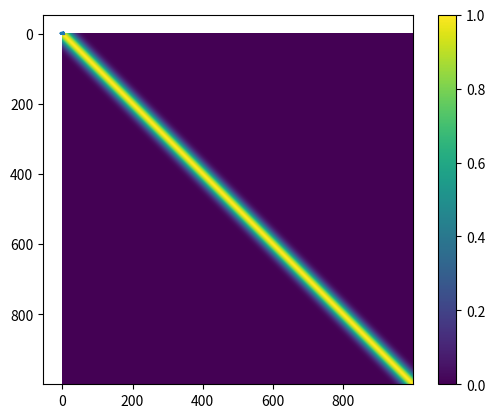
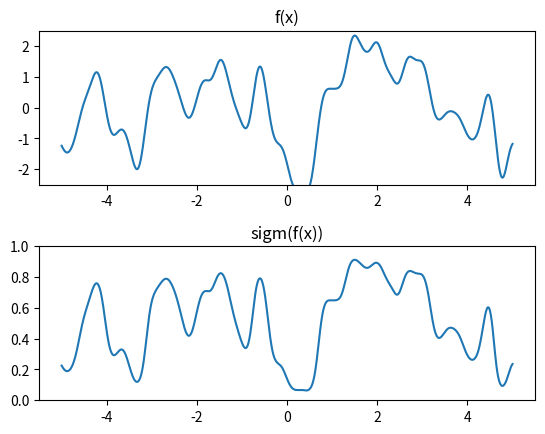
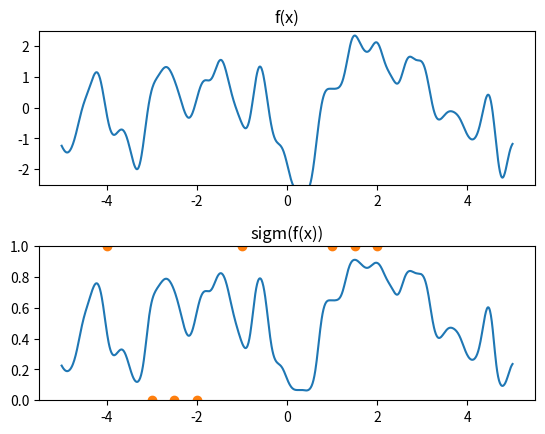
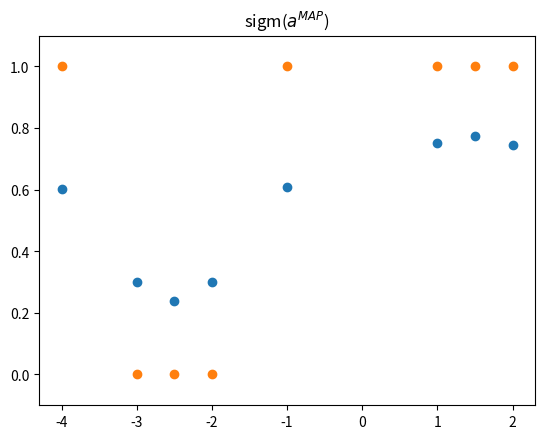
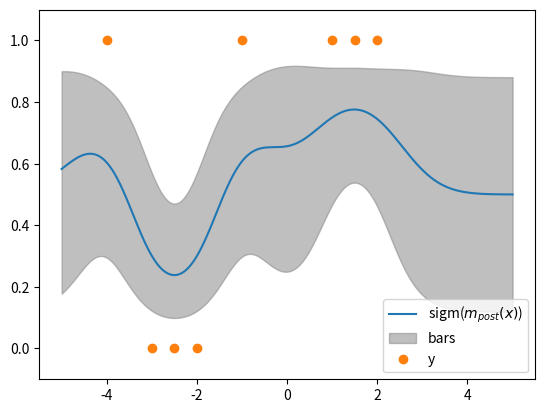
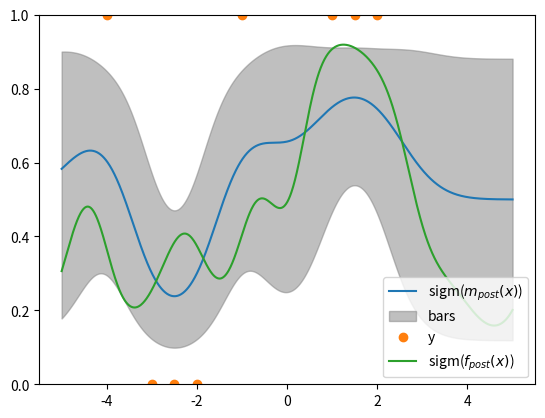
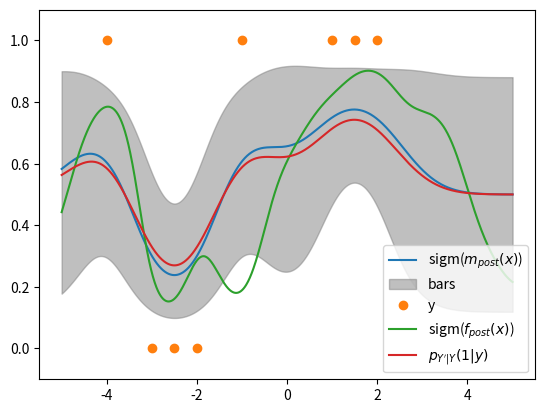

Reproduce these figures in Python, in order.
# %%

# (c) 2024 Viktor Nilsson

# %% [markdown]

## Gaussian process classification with Laplace approximation

# %%

import numpy as np
from matplotlib import pyplot as plt
from scipy.stats import norm

# %%

def gaussian_kernel(x, y, l=1):
    return np.exp(-np.linalg.norm(x-y)**2 / (2 * l**2))

my_kernel = lambda x, y: gaussian_kernel(x, y, l=0.2)

# %%

X = np.linspace(-5, 5, 1000)

m = np.zeros(len(X))
K = np.zeros((len(X), len(X)))

for i in range(len(X)):
    for j in range(len(X)):
        K[i, j] = my_kernel(X[i], X[j])

# %%
plt.imshow(K)

plt.colorbar()
#plt.xticks(np.linspace(0, 100, 5), np.linspace(-5, 5, 5))
plt.show()

# %% [markdown]

# Sample some functions from our GP-prior

# %%

f_X = np.random.multivariate_normal(m, K)

plt.plot(X, f_X)#, 'o')
plt.show()
# %%

def sigmoid(x):
    return 1 / (1 + np.exp(-x))

# %%

f_X = np.random.multivariate_normal(m, K)

plt.figure()
plt.subplot(211)
plt.plot(X, f_X)
plt.title('f(x)')
plt.ylim(-2.5, 2.5)
plt.subplots_adjust(hspace=0.4)
plt.subplot(212)
plt.plot(X, sigmoid(f_X))
plt.title('sigm(f(x))')
plt.ylim(0, 1.0)
#plt.plot(X, f_X)
#plt.plot(X, sigmoid(f_X))
plt.show()

# %%

# Observed data

X_obs = np.array([-4, -3, -2.5, -2, -1, 1, 1.5, 2])
y_obs = np.array([1, -1, -1, -1, 1, 1, 1, 1])

# %%

plt.figure()
plt.subplot(211)
plt.plot(X, f_X)
plt.title('f(x)')
plt.ylim(-2.5, 2.5)
plt.subplots_adjust(hspace=0.4)
plt.subplot(212)
plt.plot(X, sigmoid(f_X))
plt.title('sigm(f(x))')
plt.ylim(0, 1.0)

plt.plot(X_obs, 0.5 + 0.5*y_obs, 'o')

plt.show()

# %% [markdown]

## Inference

# Now let us condition on $Y = y$ and do Bayesian inference.
# Use a zero-mean GP-prior like below, and find the $a^{MAP}$ like in lecture

# %%

my_kernel = lambda x, y: 2.0 * gaussian_kernel(x, y, l=0.8)

K_obs = np.zeros((len(X_obs), len(X_obs)))

for i in range(K_obs.shape[0]):
    for j in range(K_obs.shape[1]):
        K_obs[i,j] = my_kernel(X_obs[i], X_obs[j])

# %% [markdown]

# Negative log-likelihood functions

# %%

def nll(a):
    return 1/2 * np.linalg.solve(K_obs, a) @ a - np.sum(np.log(sigmoid(y_obs * a)))

def gradient(a):
    return np.linalg.solve(K_obs, a) - (1 - sigmoid(y_obs * a)) * y_obs

def W(a):
    return np.diag(sigmoid(y_obs * a) * (1 - sigmoid(y_obs * a)))

#def hessian(a) = ... don't need, unless doing Newton

# %% [markdown]

# Optimization

# %%

# Start optimization at 0
a_0 = np.zeros(len(X_obs))

n_steps = 1000
stepsize = 0.01
a = a_0
np.set_printoptions(formatter={'float': lambda x: "{0:0.2E}".format(x)})
print(f"{nll(a):.5f}, {gradient(a)}")

for i in range(n_steps):
    a -= stepsize * gradient(a)
    #print(f"{nll(a):.8f}, {gradient(a)}")

a_MAP = a

np.set_printoptions(formatter={'float': lambda x: "{0:0.3f}".format(x)})
print(f"{a_MAP=}")
np.set_printoptions(formatter={'float': lambda x: "{0:0.2E}".format(x)})
print(f"grad(a_MAP) = {gradient(a_MAP)}")

# %%

plt.figure()
plt.plot(X_obs, sigmoid(a_MAP), 'o')
plt.title('sigm($a^{MAP}$)')
plt.ylim(-0.1, 1.1)

plt.plot(X_obs, 0.5 + 0.5*y_obs, 'o')

plt.show()


# %%

# Posterior for f(x') now, over 'all' x'

X_p = np.linspace(-5, 5, 1000)

#k(x', x')
K_pp = np.zeros((len(X_p), len(X_p)))
for i in range(K_pp.shape[0]):
    for j in range(K_pp.shape[1]):
        K_pp[i, j] = my_kernel(X_p[i], X_p[j])

#k(x', x)
K_p = np.zeros((len(X_p), len(X_obs)))
for i in range(K_p.shape[0]):
    for j in range(K_p.shape[1]):
        K_p[i, j] = my_kernel(X_p[i], X_obs[j])

# %%

# Compute the posterior parameters for f(x')

m_1 = K_p @ np.linalg.solve(K_obs, a_MAP)
Sigma_11 = K_pp - K_p @ np.linalg.solve((np.diag(1 / np.diag(W(a_MAP))) + K_obs), K_p.T)

# %%

plt.figure()
plt.plot(X_p, sigmoid(m_1))
plt.fill_between(X_p, sigmoid(m_1 - np.diag(Sigma_11)), sigmoid(m_1 + np.diag(Sigma_11)), color='gray', alpha=0.5)

plt.ylim(-0.1, 1.1)

plt.plot(X_obs, 0.5 + 0.5*y_obs, 'o')

plt.legend(['sigm($m_{post}(x)$)', 'bars', 'y'], loc='lower right')

plt.show()

# %%

# Run several times to see different posterior samples sigm(f_post)

plt.figure()
plt.plot(X_p, sigmoid(m_1))
plt.fill_between(X_p, sigmoid(m_1 - np.diag(Sigma_11)), sigmoid(m_1 + np.diag(Sigma_11)), color='gray', alpha=0.5)

plt.ylim(0, 1.0)

plt.plot(X_obs, 0.5 + 0.5*y_obs, 'o')

f_post_sample = np.random.multivariate_normal(m_1, Sigma_11)
plt.plot(X_p, sigmoid(f_post_sample))

plt.legend(['sigm($m_{post}(x)$)', 'bars', 'y', 'sigm($f_{post}(x)$)'], loc='lower right')

plt.show()
# %% [markdown]

# Marginal posterior predictive distributions with probit approximation

# %%

lamb = np.sqrt(np.pi / 8)

# Alt. use sigmoid(. / lambda) here
probits = norm.cdf(m_1 / (lamb ** (-2) + np.diag(Sigma_11))**(1/2))

plt.figure()
plt.plot(X_p, sigmoid(m_1))
plt.fill_between(X_p, sigmoid(m_1 - np.diag(Sigma_11)), sigmoid(m_1 + np.diag(Sigma_11)), color='gray', alpha=0.5)

plt.ylim(-0.1, 1.1)

plt.plot(X_obs, 0.5 + 0.5*y_obs, 'o')

f_post_sample = np.random.multivariate_normal(m_1, Sigma_11)
plt.plot(X_p, sigmoid(f_post_sample))

plt.plot(X_p, probits)

plt.legend(['sigm($m_{post}(x)$)', 'bars', 'y', 'sigm($f_{post}(x)$)', "$p_{Y'|Y}(1|y)$"], loc='lower right')

plt.show()

# %% [markdown]

## Further ideas

# A list of additional things that you can play with.

# - Other kernels, e.g. Brownian motion, exponential
# - Implement this on a 2D example, e.g. the two moons dataset
# - Hyperparameter optimization (empirical Bayes)
# - Use Newton's method to get $a^{MAP}$, should be more stable
# - Plot decision boundaries for different losses functions
# - Multi-class GP classifier with Laplace approximation

# %%
